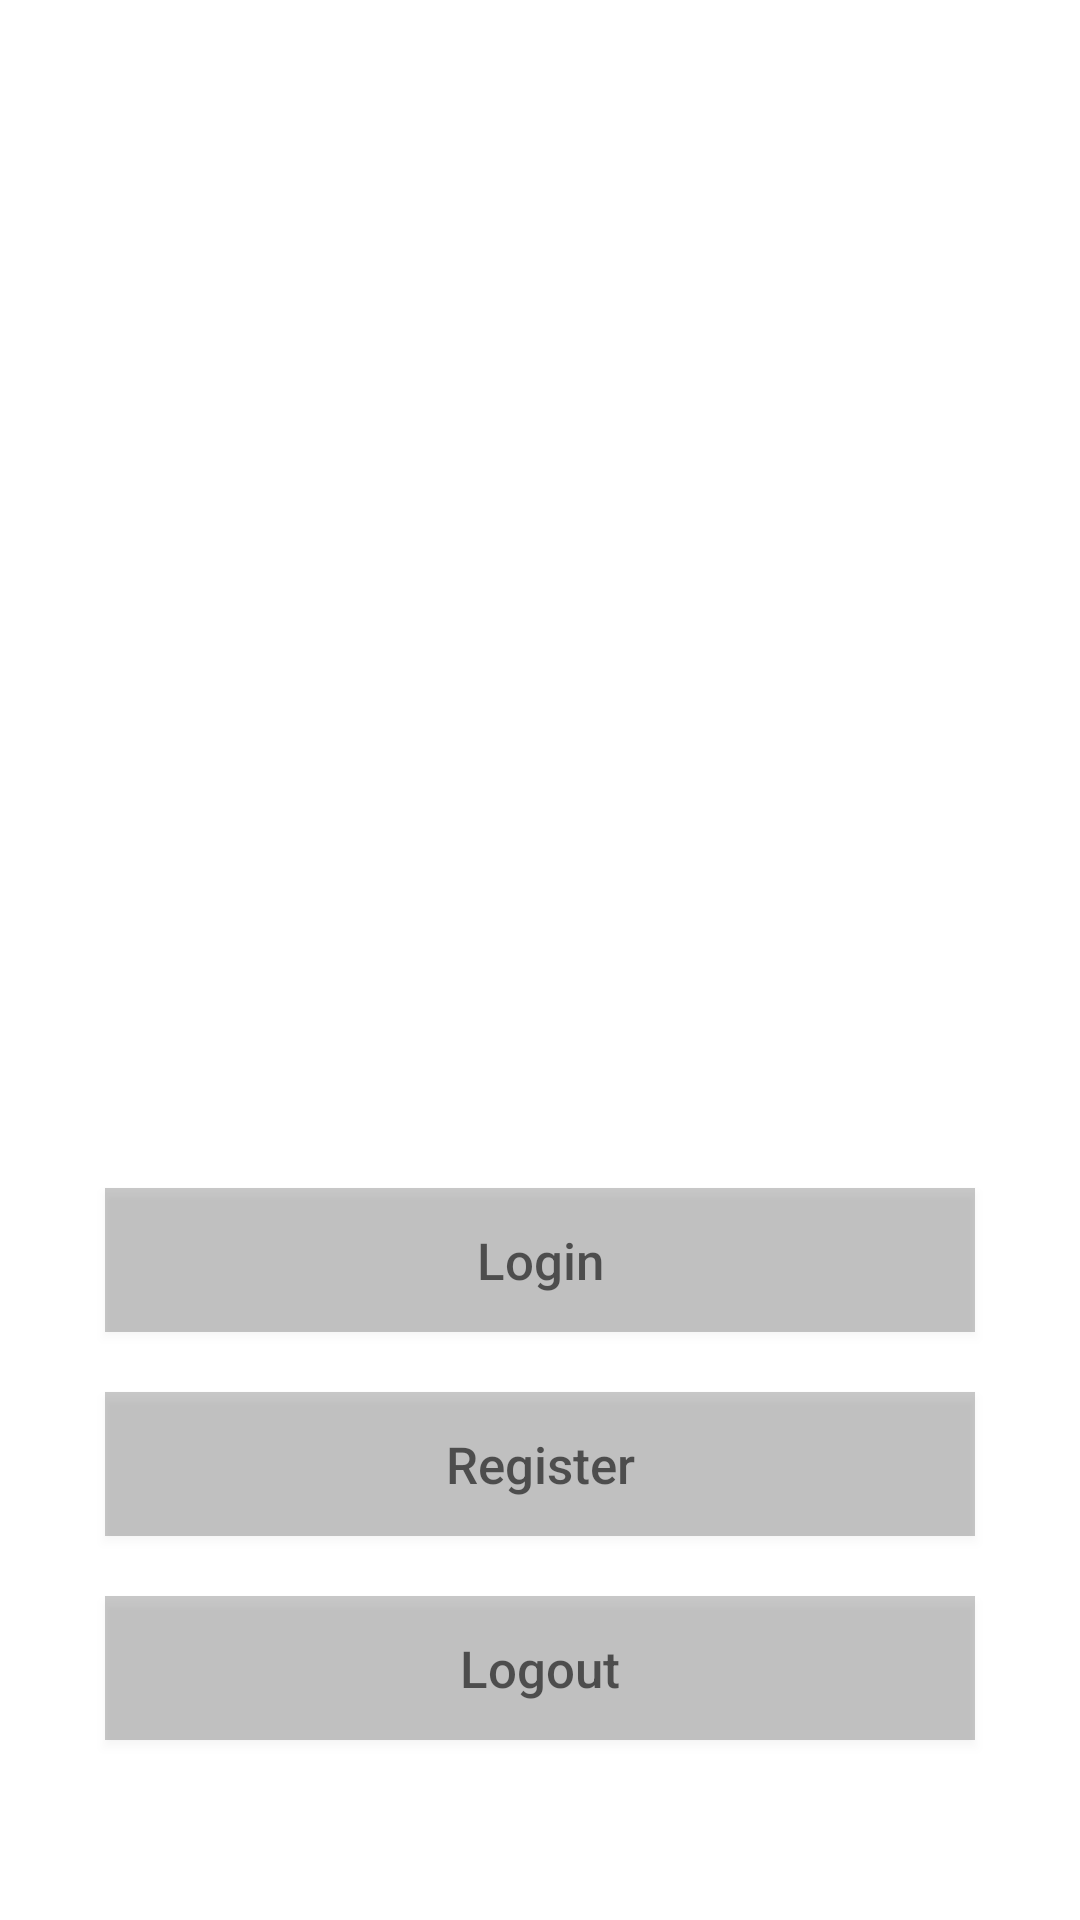

Produce the Android XML layout that renders to this screen, including the resource entries it uses.
<!-- AndroidManifest.xml: application theme Theme.Stup -->
<!-- res/layout/fragment_notifications.xml -->
<?xml version="1.0" encoding="utf-8"?>
<RelativeLayout xmlns:android="http://schemas.android.com/apk/res/android"
    xmlns:app="http://schemas.android.com/apk/res-auto"
    xmlns:tools="http://schemas.android.com/tools"
    android:layout_width="match_parent"
    android:layout_height="match_parent"
    tools:context=".ui.notifications.NotificationsFragment"
    android:orientation="vertical"
    android:gravity="center"
    >
   <LinearLayout
        android:layout_width="match_parent"
        android:layout_height="wrap_content"
        android:orientation="vertical"
        android:layout_marginLeft="25dp"
        android:layout_marginRight="25dp"
        android:gravity="center"
       android:id="@+id/login_window"
        android:visibility="gone"
        android:layout_alignParentTop="true"
        android:layout_above="@id/input_group">
        <TextView
            android:layout_width="wrap_content"
            android:layout_height="wrap_content"
            android:fontFamily="sans-serif"
            android:text="Login"
            android:textColor="#FE5295"
            android:textSize="50sp"/>

       <EditText
           android:layout_width="match_parent"
           android:layout_height="wrap_content"
           android:hint="Username"
           android:textSize="20sp"
           android:id="@+id/username_log"
           />
       <EditText
           android:layout_width="match_parent"
           android:layout_height="wrap_content"
           android:hint="Parola"
           android:textSize="20sp"
           android:id="@+id/parola"
           />
       <CheckBox
           android:id="@+id/checkBoxSave"
           android:layout_width="match_parent"
           android:layout_height="wrap_content"
           android:text="Salveaza datele de autentificare"
           android:layout_marginLeft="10dp"
           android:layout_marginRight="10dp"
           android:layout_marginTop="0dp"
           android:layout_marginBottom="0dp"
           />

       <Button
           android:layout_width="match_parent"
           android:layout_height="wrap_content"
           android:hint="Login"
           android:textSize="20sp"
           android:id="@+id/log_btn"
           />
    </LinearLayout>

    <LinearLayout
        android:layout_width="match_parent"
        android:layout_height="wrap_content"
        android:orientation="vertical"
        android:layout_marginLeft="25dp"
        android:layout_marginRight="25dp"
        android:gravity="center"
        android:id="@+id/register_window"
        android:visibility="invisible"
        android:layout_alignParentTop="true"
        android:layout_above="@id/input_group">

    <EditText
        android:id="@+id/editTextUsername"
        android:layout_width="match_parent"
        android:layout_height="wrap_content"
        android:hint="Username"
        android:inputType="textPersonName"
        android:padding="15dp" />

    <EditText
        android:id="@+id/editTextEmail"
        android:layout_width="match_parent"
        android:layout_height="wrap_content"
        android:hint="Email"
        android:inputType="textEmailAddress"
        android:padding="15dp" />
    <EditText
        android:id="@+id/editTextPhone"
        android:layout_width="match_parent"
        android:layout_height="wrap_content"
        android:hint="Phone"
        android:inputType="phone"
        android:padding="15dp"/>
    <EditText
        android:id="@+id/editTextPassword"
        android:layout_width="match_parent"
        android:layout_height="wrap_content"
        android:hint="Password"
        android:inputType="textPassword"
        android:padding="15dp"/>
    <EditText
        android:id="@+id/editTextCnfPassword"
        android:layout_width="match_parent"
        android:layout_height="wrap_content"
        android:hint="Confirm Password"
        android:inputType="textPassword"
        android:padding="15dp"/>

        <Button
            android:layout_height="wrap_content"
            android:layout_width="wrap_content"
            android:layout_margin="10dp"
            android:id="@+id/register_btn"
            android:text="Register"
            android:textColor="#FE8392"
            android:background="@color/cardview_shadow_start_color"/>
    </LinearLayout>
    <LinearLayout
        android:layout_width="match_parent"
        android:layout_height="wrap_content"
        android:orientation="vertical"
        android:layout_marginLeft="25dp"
        android:layout_marginRight="25dp"
        android:gravity="center"
        android:id="@+id/Cont_log"
        android:visibility="gone"
        android:layout_alignParentTop="true"
        android:layout_above="@id/input_group">

        <Button
            android:layout_height="wrap_content"
            android:layout_width="wrap_content"
            android:layout_margin="10dp"
            android:id="@+id/setari_btn"
            android:text="Setari cont"
            android:textColor="#FE8392"
            android:background="@color/cardview_shadow_start_color"/>

    </LinearLayout>



<LinearLayout
    android:id="@+id/input_group"
    android:layout_width="match_parent"
    android:layout_height="wrap_content"
    android:orientation="vertical"
    android:layout_marginLeft="25dp"
    android:layout_marginRight="25dp"
    android:layout_marginBottom="50dp"
    android:layout_alignParentBottom="true"
    android:gravity="center">
    <Button
        android:layout_width="match_parent"
        android:layout_height="wrap_content"
        android:id="@+id/login_btn_open"
        android:hint="Login"
        android:layout_margin="10dp"
        android:textAllCaps="false"
        android:textColor="#FE5295"
        android:textSize="17sp"
        android:visibility="visible"
        android:background="@color/cardview_shadow_start_color"

        />
    <Button
        android:layout_width="match_parent"
        android:layout_height="wrap_content"
        android:id="@+id/register_btn_open"
        android:hint="Register"
        android:layout_margin="10dp"
        android:textAllCaps="false"
        android:textColor="#FE5295"
        android:textSize="17sp"
        android:visibility="visible"
        android:background="@color/cardview_shadow_start_color"
        />
    <Button
        android:layout_margin="10dp"
        android:layout_width="match_parent"
        android:layout_height="wrap_content"
        android:id="@+id/logout_btn"
        android:hint="Logout"
        android:textAllCaps="false"
        android:textColor="#FE5295"
        android:textSize="17sp"
        android:visibility="visible"
        android:background="@color/cardview_shadow_start_color"
        />

</LinearLayout>

</RelativeLayout>
<!-- resources referenced by this layout -->
<resources>
  <style name="Theme.Stup" parent="Theme.MaterialComponents.DayNight.DarkActionBar">
          
          <item name="colorPrimary">@color/purple_500</item>
          <item name="colorPrimaryVariant">@color/purple_700</item>
          <item name="colorOnPrimary">@color/white</item>
          
          <item name="colorSecondary">@color/teal_200</item>
          <item name="colorSecondaryVariant">@color/teal_700</item>
          <item name="colorOnSecondary">@color/black</item>
          
          <item name="android:statusBarColor" tools:targetApi="l">?attr/colorPrimaryVariant</item>
          
      </style>
  <!-- not gathered from this repository: default colours our renderer supplied (Android Studio template values) -->
  <color name="purple_500">#FF6200EE</color>
  <color name="purple_700">#FF3700B3</color>
  <color name="teal_200">#FF03DAC5</color>
  <color name="teal_700">#FF018786</color>
  <color name="black">#FF000000</color>
  <color name="white">#FFFFFFFF</color>
</resources>
